Run: headless pygame with SDL's dummy video driver; simulated clock (each Clock.tick advances the game by its frame time, no real sleeping); random seed 0; keys injected as events and as key.get_pressed() state; no mouse input.
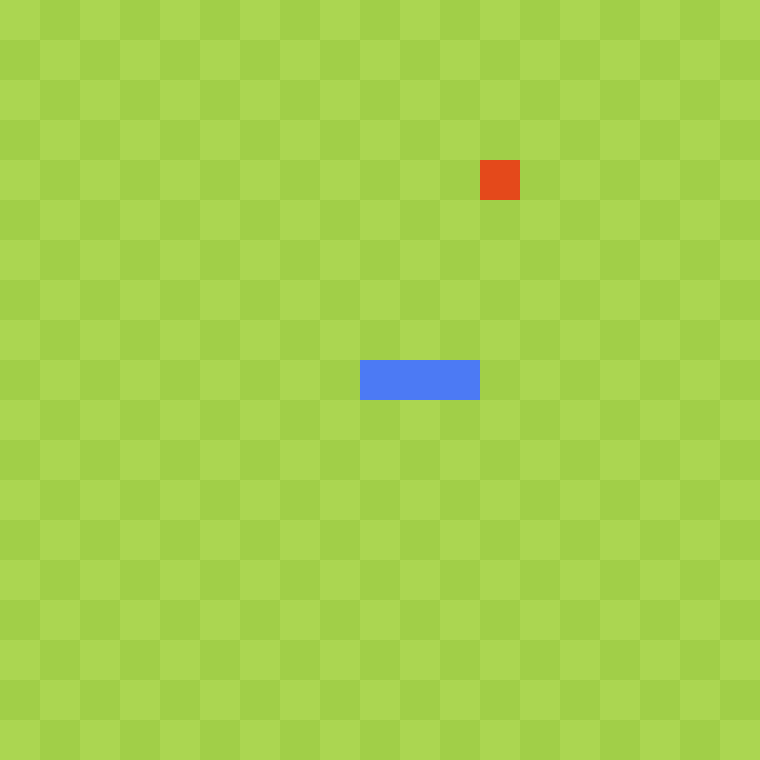
Frame 1 of 4 · flips 1–60 · no input
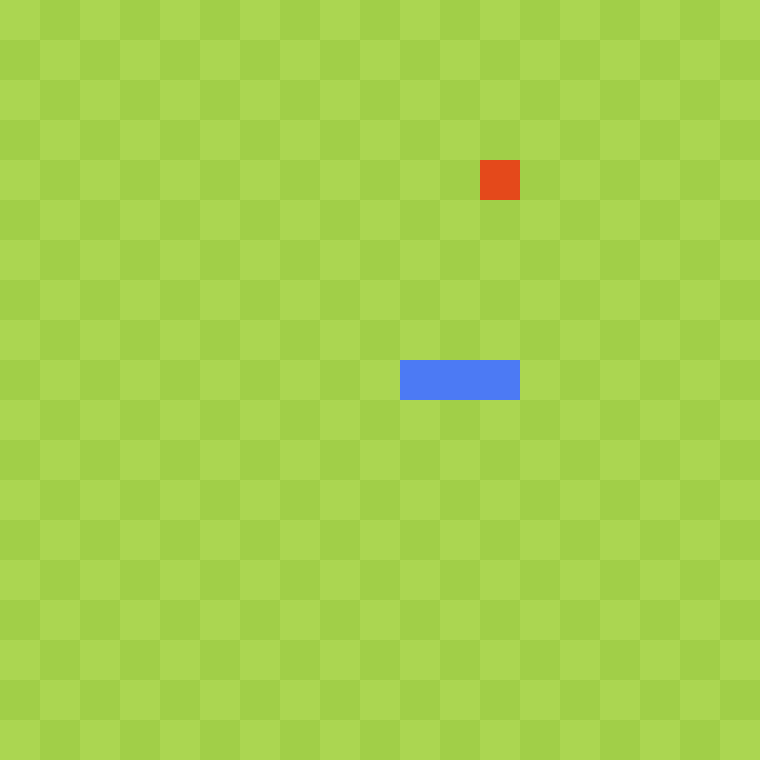
Frame 2 of 4 · flips 61–180 · tapped SPACE, RETURN · held RIGHT (→), D
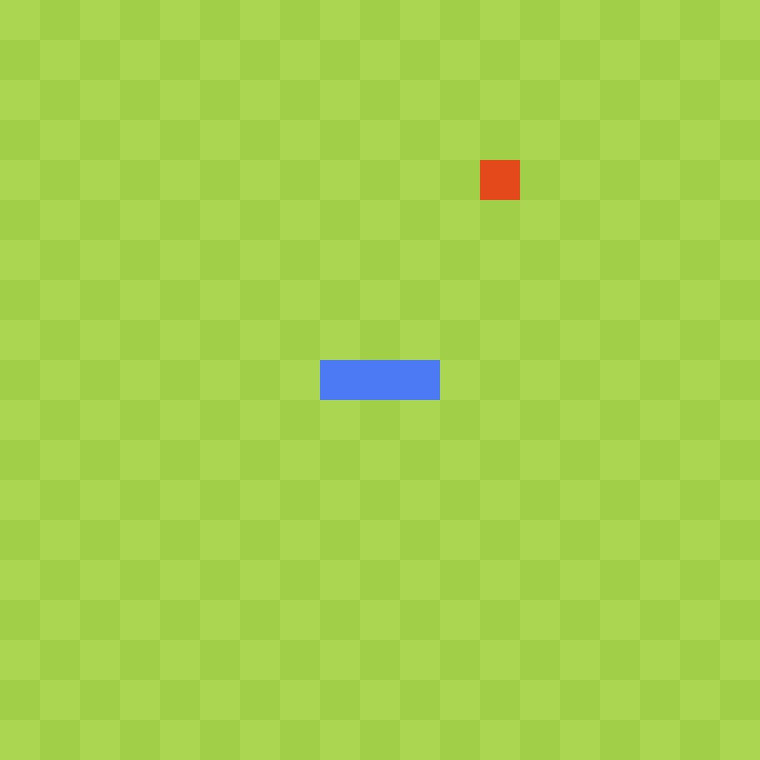
Frame 3 of 4 · flips 181–300 · held DOWN (↓), S
Frame 4 of 4 · flips 301–420 · held LEFT (←), A, UP (↑), W · screen same as frame 1, image omitted

The pygame program that drew these frames:

import pygame
import random

COL = 19
ROW = 19
GRID_CELL = 40
RESOLUTION = COL * GRID_CELL, ROW * GRID_CELL
FPS = 8
GRID = []
AVIABLE_COORDS = set()
for x in range(COL):
    GRID.append([])
    for y in range(ROW):
        GRID[x].append(pygame.Rect(x * GRID_CELL, y * GRID_CELL, GRID_CELL, GRID_CELL))
        AVIABLE_COORDS.add((x, y))

class Snake:
    color = (76, 122, 244)

    def __init__(self):
        self.parts = [(0 + i, 9) for i in range(3)]
        self.dx = 1
        self.dy = 0
        self.head_x = 2
        self.head_y = 9
    
    def move(self, apple):
        self.head_x += self.dx
        self.head_y += self.dy
        if self.head_x < 0 or self.head_x > COL - 1 or self.head_y < 0 or self.head_y > ROW - 1 or (self.head_x, self.head_y) in set(self.parts):
            self.__init__()
            apple.__init__()
        elif GRID[self.head_x][self.head_y].colliderect(GRID[apple.x][apple.y]):
            self.parts.append((self.head_x, self.head_y))
            apple.aviable_coords.discard((self.head_x, self.head_y))
            apple.change_coords()
        else:
            self.parts.append((self.head_x, self.head_y))
            apple.aviable_coords.discard((self.head_x, self.head_y))
            apple.aviable_coords.add((self.parts[0][0], self.parts[0][1]))
            self.parts = self.parts[1:]

    def change_vector(self, event):
        if event.key == pygame.K_LEFT and self.dx != 1:
            self.dx , self.dy  = -1, 0
        elif event.key == pygame.K_RIGHT and self.dx != -1: 
            self.dx , self.dy  = 1, 0
        elif event.key == pygame.K_UP and self.dy != 1: 
            self.dx , self.dy  = 0, -1
        elif event.key == pygame.K_DOWN and self.dy != -1: 
            self.dx , self.dy  = 0, 1

    def draw(self, scr):
        for x, y in self.parts:
            pygame.draw.rect(scr, self.color, GRID[x][y])


class Apple:
    
    def __init__(self):
        self.aviable_coords = AVIABLE_COORDS.difference({(0, 9), (1, 9), (2, 9)})
        self.x, self.y = self.aviable_coords.pop()
    
    def draw(self, scr):
        pygame.draw.rect(scr, (228, 73, 27), GRID[self.x][self.y])
    
    def change_coords(self):
        self.x, self.y = self.aviable_coords.pop()
        print(len(self.aviable_coords))


if __name__ == "__main__":
    pygame.init()
    clock = pygame.time.Clock()
    screen = pygame.display.set_mode(RESOLUTION)
    apple = Apple()
    snake = Snake()
    
    # main cycle
    while True:
        screen.fill(pygame.Color('black'))
        
        for x in range(COL):
            for y in range(ROW):
                if x % 2 != 0:
                    if y % 2 != 0:
                        pygame.draw.rect(screen, (171, 214, 81), GRID[x][y])
                    else:
                        pygame.draw.rect(screen, (161, 207, 72), GRID[x][y])
                else:
                    if y % 2 == 0:
                        pygame.draw.rect(screen, (171, 214, 81), GRID[x][y])
                    else:
                        pygame.draw.rect(screen, (161, 207, 72), GRID[x][y])
                
        apple.draw(screen)
        snake.move(apple)
        snake.draw(screen)
        pygame.display.update()
        clock.tick(FPS)
        # check event list
        for event in pygame.event.get():
            if event.type == pygame.QUIT:
                exit()
            if event.type == pygame.KEYDOWN:
               snake.change_vector(event)
               break
        
        
